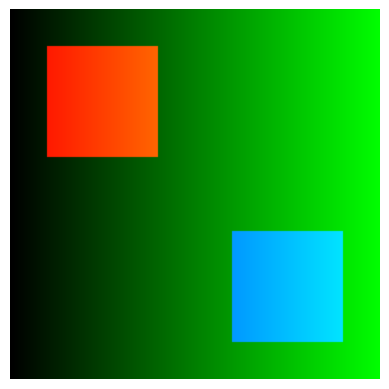

Reproduce this figure in Python.
import numpy as np
import matplotlib.pyplot as plt

img = np.zeros((200, 200, 3))

# cuadro rojo
img[20:80, 20:80] = [1, 0, 0]

# cuadro azul
img[120:180, 120:180] = [0, 0, 1]

# gradiente vertical
for i in range(200):
    img[:, i, 1] = i/200  # verde

plt.imshow(img)
plt.axis('off')
plt.show()
